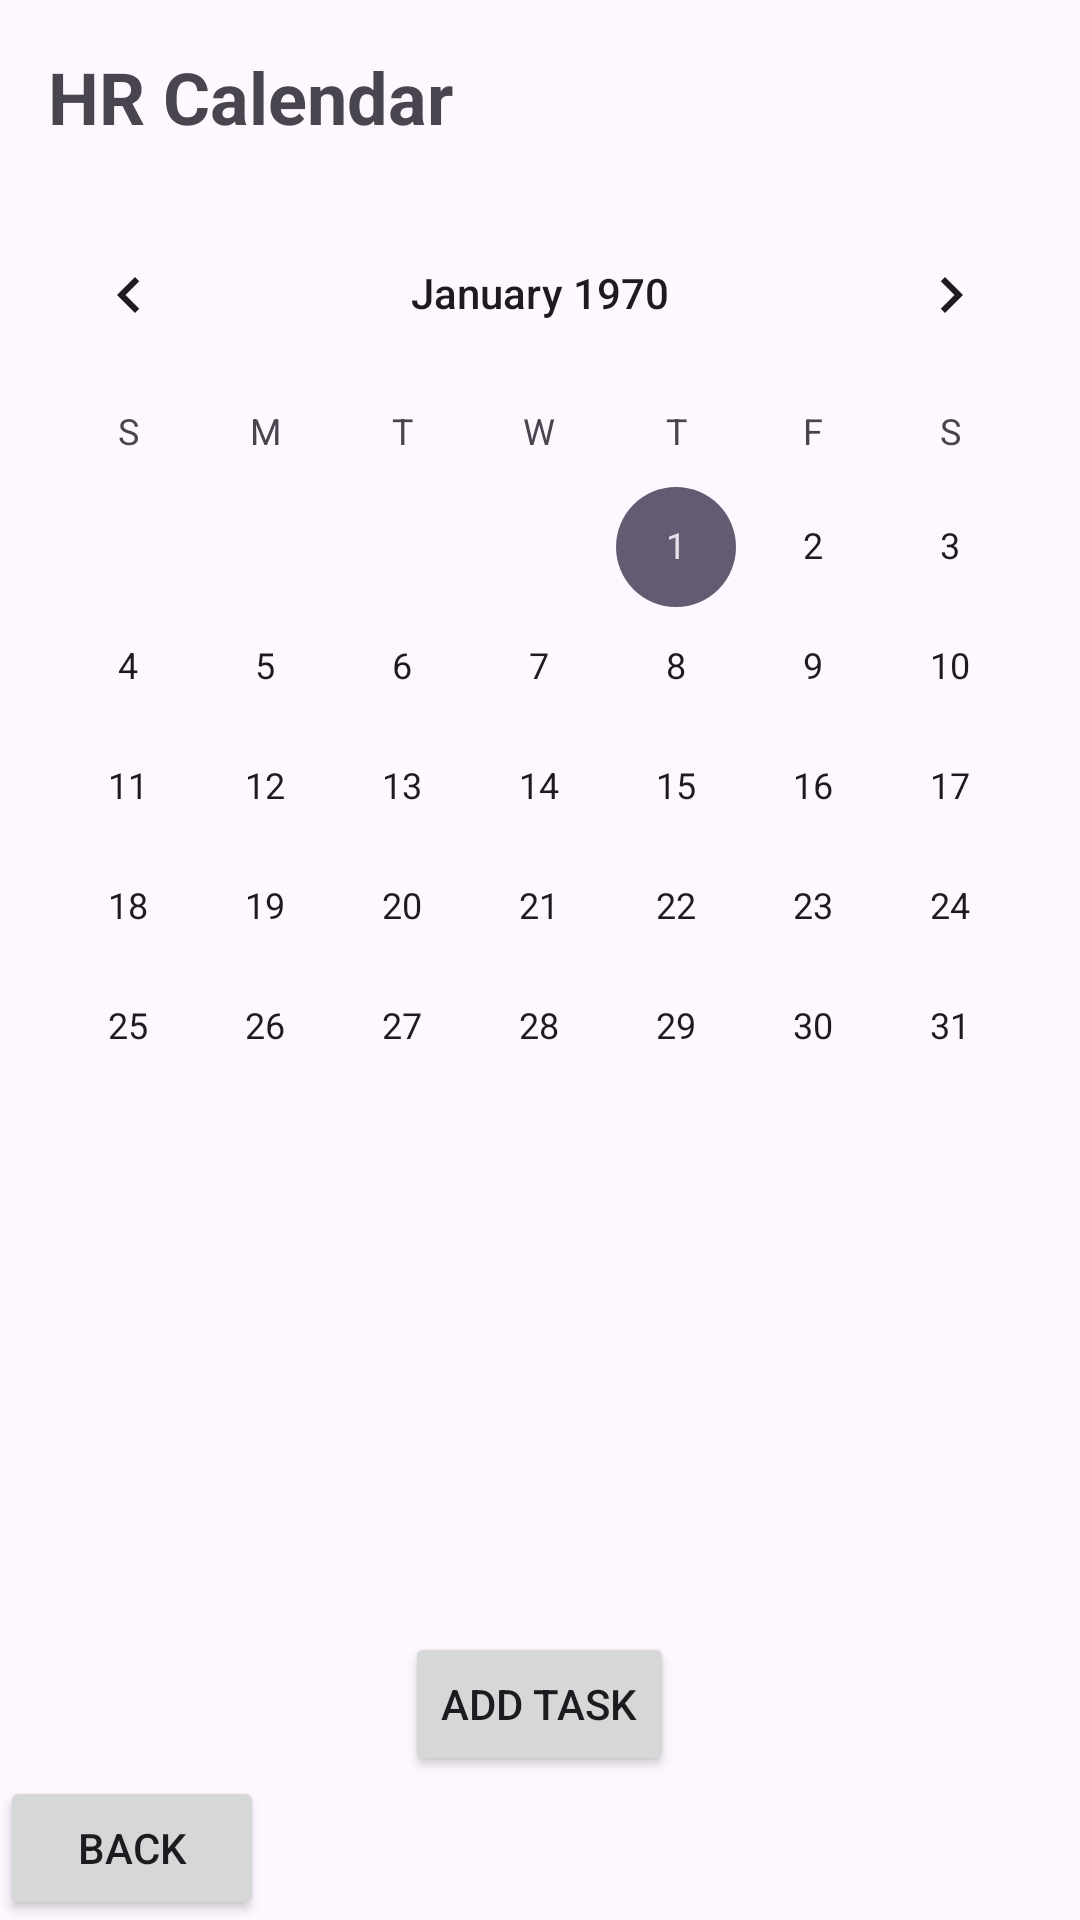

Here is an Android app screen rendered from its layout file. Give the layout XML and the strings, colors and styles it references.
<!-- AndroidManifest.xml: application theme Theme.WATERPIPEFIX -->
<!-- res/layout/activity_calendar.xml -->
<?xml version="1.0" encoding="utf-8"?>
<LinearLayout xmlns:android="http://schemas.android.com/apk/res/android"
    android:layout_width="match_parent"
    android:layout_height="match_parent"
    android:orientation="vertical">

    <TextView
        android:layout_width="match_parent"
        android:layout_height="wrap_content"
        android:text="HR Calendar"
        android:textSize="24sp"
        android:textStyle="bold"
        android:padding="16dp" />

    <CalendarView
        android:id="@+id/calendarView"
        android:layout_width="match_parent"
        android:layout_height="wrap_content" />

    <androidx.recyclerview.widget.RecyclerView
        android:id="@+id/taskRecyclerView"
        android:layout_width="match_parent"
        android:layout_height="0dp"
        android:layout_weight="1"
        android:padding="16dp" />

    <Button
        android:id="@+id/addTaskButton"
        android:layout_width="wrap_content"
        android:layout_height="wrap_content"
        android:layout_gravity="center_horizontal"
        android:text="Add Task" />
    <Button
        android:id="@+id/backButton"
        android:layout_width="wrap_content"
        android:layout_height="wrap_content"
        android:text="Back" />


</LinearLayout>
<!-- resources referenced by this layout -->
<resources>
  <style name="Theme.WATERPIPEFIX" parent="Base.Theme.WATERPIPEFIX" />
  <style name="Base.Theme.WATERPIPEFIX" parent="Theme.Material3.DayNight.NoActionBar">
          
          
      </style>
</resources>
